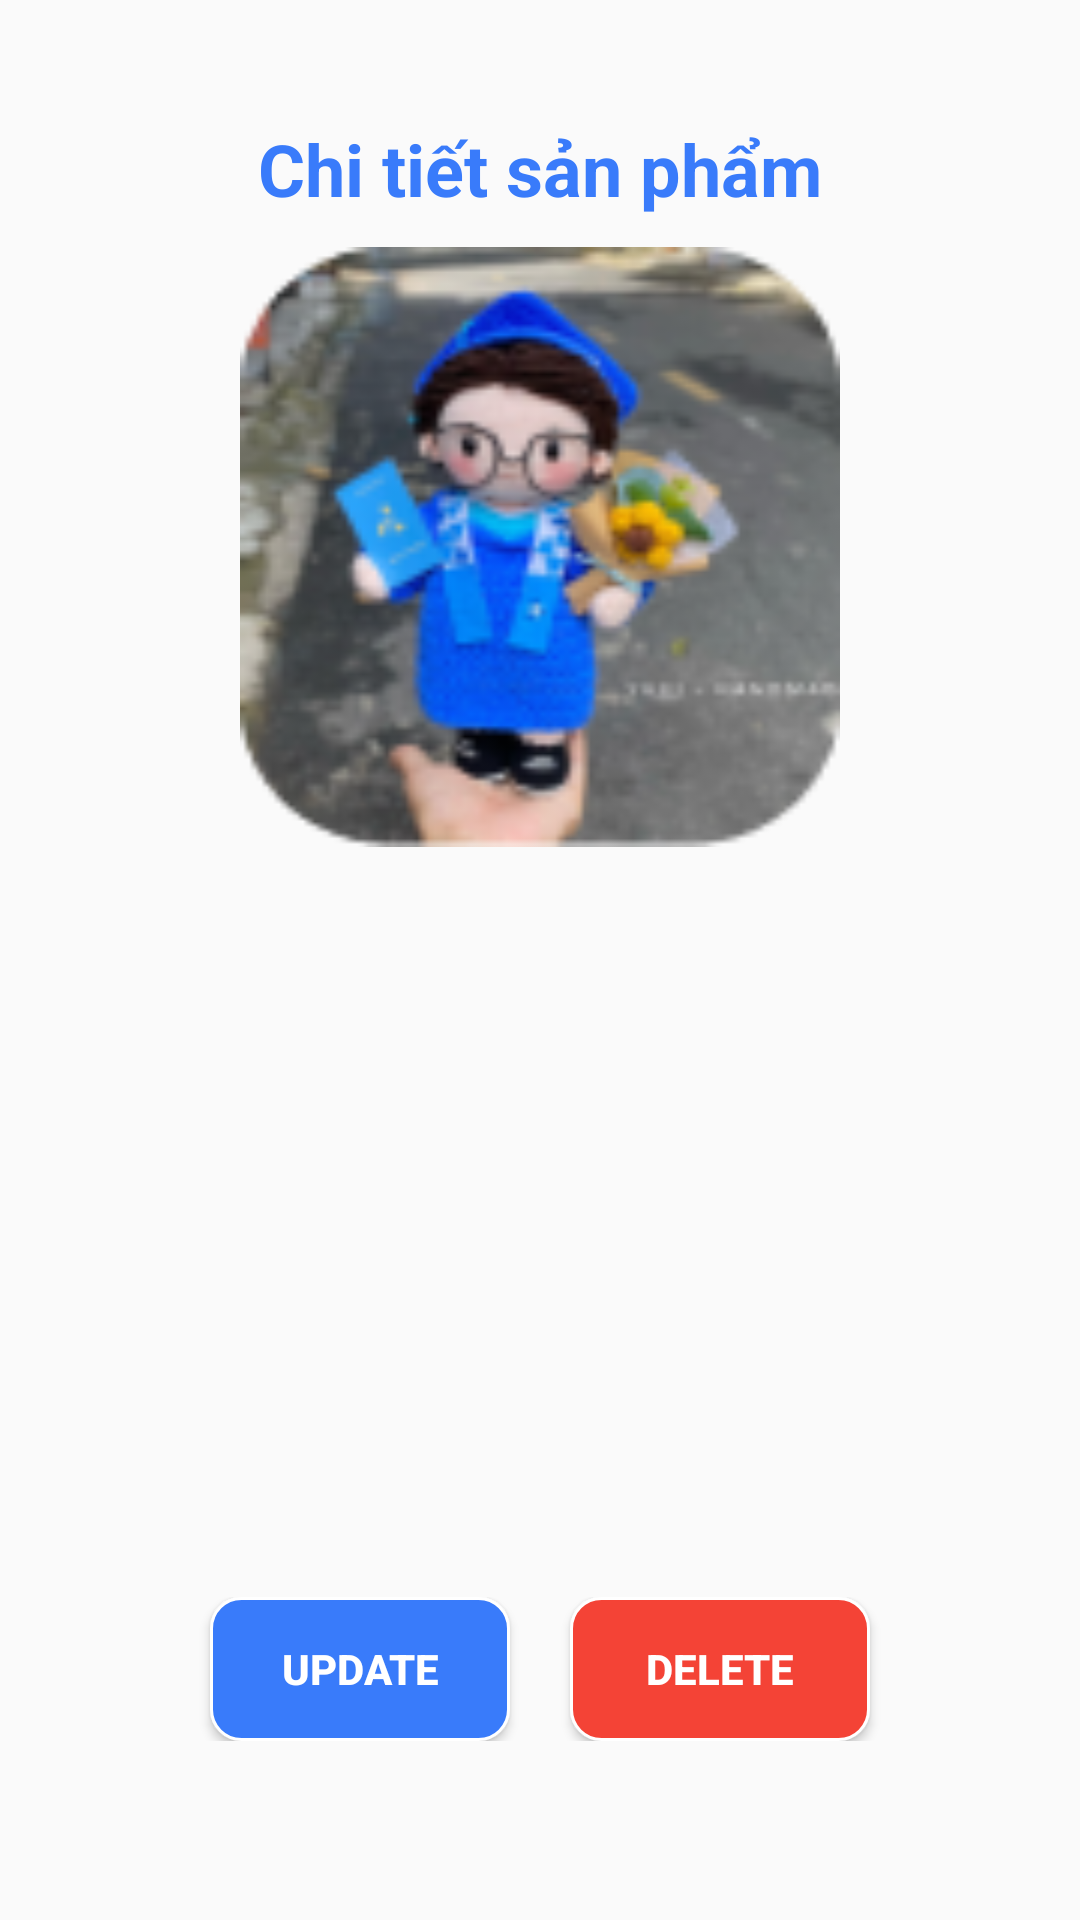

Android layout source for this screen:
<!-- AndroidManifest.xml: application theme Theme.DA1_QLDH_YUII -->
<!-- res/layout/dl_xem_thongtinchitietsanpham.xml -->
<?xml version="1.0" encoding="utf-8"?>
<LinearLayout xmlns:android="http://schemas.android.com/apk/res/android"
    android:layout_width="match_parent"
    android:layout_height="match_parent"
    android:orientation="vertical"
    >
    <LinearLayout
        android:layout_width="match_parent"
        android:layout_height="wrap_content"
        android:orientation="vertical"
        android:background="@drawable/khung"
        android:layout_margin="10dp"
        android:padding="20dp">

        <TextView
            android:layout_width="match_parent"
            android:layout_height="wrap_content"
            android:text="Chi tiết sản phẩm"
            android:gravity="center"
            android:textColor="@color/blue"
            android:textStyle="bold"
            android:textSize="24dp"
            android:layout_margin="10dp"

            />


        <ImageView

            android:id="@+id/imgAnhSanPhamCT"
            android:layout_width="200dp"
            android:layout_height="200dp"
            android:layout_gravity="center"
            android:src="@drawable/cunhan"
            android:scaleType="fitXY"
            />


        <TextView
            android:id="@+id/txtMaSanPhamCT"
            android:layout_width="match_parent"
            android:layout_height="wrap_content"
            android:textSize="20dp"
            android:paddingLeft="20dp"
            android:textStyle="bold"
            android:textColor="@color/blue"
            android:layout_marginTop="20dp"

            />

        <TextView
            android:id="@+id/txtTenSanPhamCT"
            android:layout_width="match_parent"
            android:layout_height="wrap_content"
            android:textSize="20dp"
            android:paddingLeft="20dp"
            android:textColor="@color/blue"
            android:textStyle="bold"
            android:layout_marginTop="20dp"

            />

        <TextView
            android:id="@+id/txtSizeSanPhamCT"
            android:layout_width="match_parent"
            android:layout_height="wrap_content"
            android:textSize="20dp"
            android:paddingLeft="20dp"
            android:textStyle="bold"
            android:textColor="@color/blue"
            android:layout_marginTop="20dp"

            />

        <TextView
            android:id="@+id/txtGiaBanCT"
            android:layout_width="match_parent"
            android:layout_height="wrap_content"
            android:textSize="20dp"
            android:textColor="@color/blue"
            android:paddingLeft="20dp"
            android:textStyle="bold"
            android:layout_marginTop="20dp"

            />

        <TextView
            android:id="@+id/txtTrangThaiCT"
            android:layout_width="match_parent"
            android:layout_height="wrap_content"
            android:textSize="20dp"
            android:textColor="@color/blue"
            android:paddingLeft="20dp"
            android:textStyle="bold"
            android:layout_marginTop="20dp"

            />




        <LinearLayout
            android:id="@+id/llChucnang"
            android:layout_width="match_parent"
            android:layout_height="wrap_content"
            android:orientation="horizontal"
            android:gravity="center"
            android:layout_marginVertical="15dp"

            >

            <Button
                android:id="@+id/btnUpdate"
                android:layout_width="100dp"
                android:layout_height="wrap_content"
                android:text="Update"
                android:background="@drawable/khungdn"
                android:textColor="@color/white"
                android:textStyle="bold"
                />

            <Button
                android:id="@+id/btnDelete"
                android:layout_width="100dp"
                android:layout_height="wrap_content"
                android:text="Delete"
                android:layout_marginLeft="20dp"
                android:background="@drawable/khung_delete"
                android:textColor="@color/white"
                android:textStyle="bold"
                />
        </LinearLayout>

        <LinearLayout
            android:layout_width="match_parent"
            android:layout_height="wrap_content"
            android:gravity="center"
            android:orientation="horizontal">

            <TextView
                android:id="@+id/btnTaoHDon"
                android:visibility="gone"
                android:layout_width="wrap_content"
                android:layout_height="wrap_content"
                android:layout_weight="1"
                android:drawableStart="@drawable/themsp"
                android:text="Thêm vào"
                android:textColor="@color/blue"
                android:background="@drawable/khung"
                android:padding="10dp"
                android:textSize="16sp"
                android:gravity="center"
                android:drawablePadding="20dp"
                android:layout_marginVertical="10dp"/>

            <TextView
                android:visibility="gone"
                android:id="@+id/btnTaoHDonOK"
                android:layout_width="wrap_content"
                android:layout_height="wrap_content"
                android:layout_weight="1"
                android:drawableStart="@drawable/themsp"
                android:text="Đã thêm"
                android:textColor="@color/white"
                android:gravity="center"
                android:background="@drawable/khung"
                android:padding="10dp"
                android:textSize="16sp"
                android:backgroundTint="@color/blue"
                android:layout_gravity="center"
                android:drawablePadding="10dp"
                android:layout_marginVertical="10dp"/>

            <TextView
                android:id="@+id/imgTaoHD"
                android:visibility="gone"
                android:layout_width="wrap_content"
                android:layout_height="wrap_content"
                android:layout_weight="1"
                android:drawableStart="@drawable/taohoadon"
                android:text="Tạo hóa đơn"
                android:textColor="@color/blue"
                android:gravity="center"
                android:background="@drawable/bg_nhap"
                android:padding="10dp"
                android:textSize="16sp"
                android:layout_gravity="center"
                android:drawablePadding="10dp"
                android:layout_marginLeft="20dp"/>
        </LinearLayout>
    </LinearLayout>





</LinearLayout>
<!-- resources referenced by this layout -->
<resources>
  <color name="blue">#397BFA</color>
  <color name="white">#FFFFFFFF</color>
  <!-- drawable bg_nhap (drawable) -->
  <?xml version="1.0" encoding="utf-8"?>
  <shape xmlns:android="http://schemas.android.com/apk/res/android">
      <solid android:color="@color/white"/>
      <stroke android:color="@color/blue" android:width="1dp"/>
      <corners android:radius="10dp"/>
      <size android:height="50dp" android:width="100dp"/>
  </shape>
  <!-- drawable cunhan: png bitmap (drawable, 23789 bytes) -->
  <!-- drawable khung_delete (drawable) -->
  <?xml version="1.0" encoding="utf-8"?>
  <selector xmlns:android="http://schemas.android.com/apk/res/android">
      <item>
  
          <shape>
  
              <solid android:color="@color/red"/>
              <stroke android:color="@color/white" android:width="1dp"/>
              <corners android:radius="10dp"/>
  
          </shape>
  
      </item>
  </selector>
  <!-- drawable khungdn (drawable) -->
  <?xml version="1.0" encoding="utf-8"?>
  <selector xmlns:android="http://schemas.android.com/apk/res/android">
      <item>
  
          <shape>
  
              <solid android:color="@color/blue"/>
              <stroke android:color="@color/white" android:width="1dp"/>
              <corners android:radius="10dp"/>
  
          </shape>
  
      </item>
  </selector>
  <!-- drawable taohoadon: png bitmap (drawable, 1564 bytes) -->
  <!-- drawable themsp: png bitmap (drawable, 1684 bytes) -->
  <style name="Theme.DA1_QLDH_YUII" parent="Base.Theme.DA1_QLDH_YUII" />
  <color name="red">#F44336</color>
  <style name="Base.Theme.DA1_QLDH_YUII" parent="Theme.AppCompat.DayNight.NoActionBar">
          
          
      </style>
</resources>
